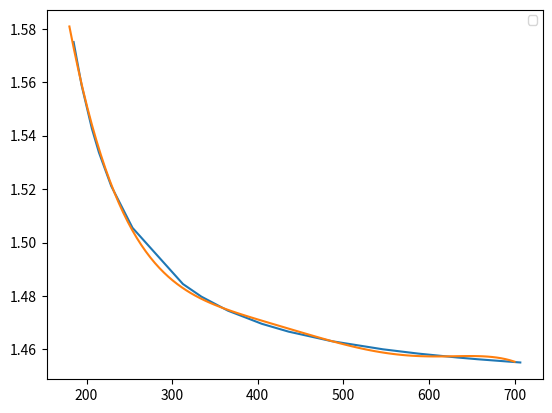

Write Python code to recreate this figure.
import matplotlib.pyplot as plt
from matplotlib.backends.backend_pdf import PdfPages
from matplotlib import gridspec
import numpy as np 

def QuartzRefIndex(wavelength):
    x = wavelength
    A = 0.6961663 * x * x / (x * x - 0.0684043 * 0.0684043)
    B = 0.4079426 * x * x / (x * x - 0.1162414 * 0.1162414)
    C = 0.8974794 * x * x / (x * x - 9.8961610 * 9.8961610)
    n = np.sqrt(1.0 + A + B + C)
    return n


w = [184.950,194.227,206.266,214.506,228.872,253.728,312.657,334.244,365.119,404.770,435.957,486.269,546.227,587.725,632.990,656.454,706.714]
n = [1.575017,1.558918,1.542665,1.533722,1.521154,1.505522,1.484493,1.479764,1.474539,1.469615,1.466691,1.463123,1.460076,1.458461,1.457016,1.456364,1.455144]

z = np.polyfit(w,n,5)

print(z)
wave = np.linspace(180,700,100)
data = QuartzRefIndex(wave)

#plt.plot(wave,data)
plt.plot(w,n)
plt.plot(wave,np.polyval(z, wave))
plt.legend(fontsize="small")
plt.show()